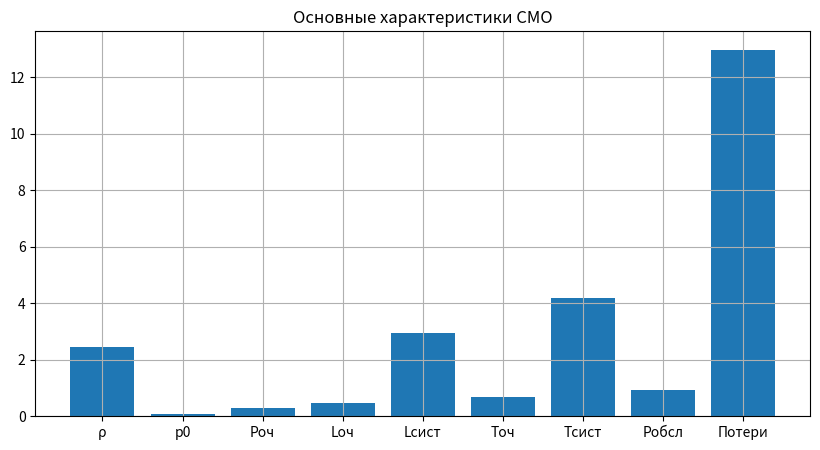

Write the Python code that produced this figure.
import math
import pandas as pd
import matplotlib.pyplot as plt

# Исходные данные
lam = 0.7       # заявок в минуту
t_service = 3.5 # минут
k = 4           # число каналов
omega = 10      # допустимое время ожидания
C = 280         # доход от заявки
eps = 0.01      # точность

# Основные параметры
mu = 1 / t_service
rho = lam / mu
psi = rho / k

print("Основные параметры:")
print(f"μ = {mu:.5f}")
print(f"ρ = {rho:.5f}")
print(f"ψ = {psi:.5f}")

# Вероятность свободной системы
sum1 = 0
for i in range(k):
    sum1 += (rho ** i) / math.factorial(i)
sum2 = ((rho ** k) /
        math.factorial(k)) * \
       (1 / (1 - psi))
p0 = 1 / (sum1 + sum2)
print(f"\np0 = {p0:.5f}")

# Вероятность ожидания
P_queue = ((rho ** k) /
           math.factorial(k)) * \
          p0 / (1 - psi)

print(f"Pоч = {P_queue:.5f}")

# Среднее число заявок
L_queue = ((rho ** (k + 1)) /
           (k * math.factorial(k))) * \
          p0 / ((1 - psi) ** 2)
L_system = L_queue + rho
print(f"Lоч = {L_queue:.5f}")
print(f"Lсист = {L_system:.5f}")

# Временные характеристики
T_queue = L_queue / lam
T_system = L_system / lam
print(f"Tоч = {T_queue:.5f}")
print(f"Tсист = {T_system:.5f}")

# Вероятность ухода
P_leave = 1 - math.exp(-T_queue / omega)
P_service = 1 - P_leave
print(f"\nPуход = {P_leave:.5f}")
print(f"Pобсл = {P_service:.5f}")

# Потери дохода
nu_leave = lam * P_leave
Loss = C * nu_leave
print(f"\nПотери дохода = {Loss:.5f}")

# Таблица результатов
results = pd.DataFrame({

    "Параметр": [
        "ρ",
        "p0",
        "Pоч",
        "Lоч",
        "Lсист",
        "Tоч",
        "Tсист",
        "Pобсл",
        "Потери"
    ],

    "Значение": [
        rho,
        p0,
        P_queue,
        L_queue,
        L_system,
        T_queue,
        T_system,
        P_service,
        Loss
    ]
})
print("\nТаблица результатов:")
print(results)

# График характеристик
plt.figure(figsize=(10, 5))
plt.bar(
    results["Параметр"],
    results["Значение"]
)
plt.title("Основные характеристики СМО")
plt.grid(True)
plt.show()
